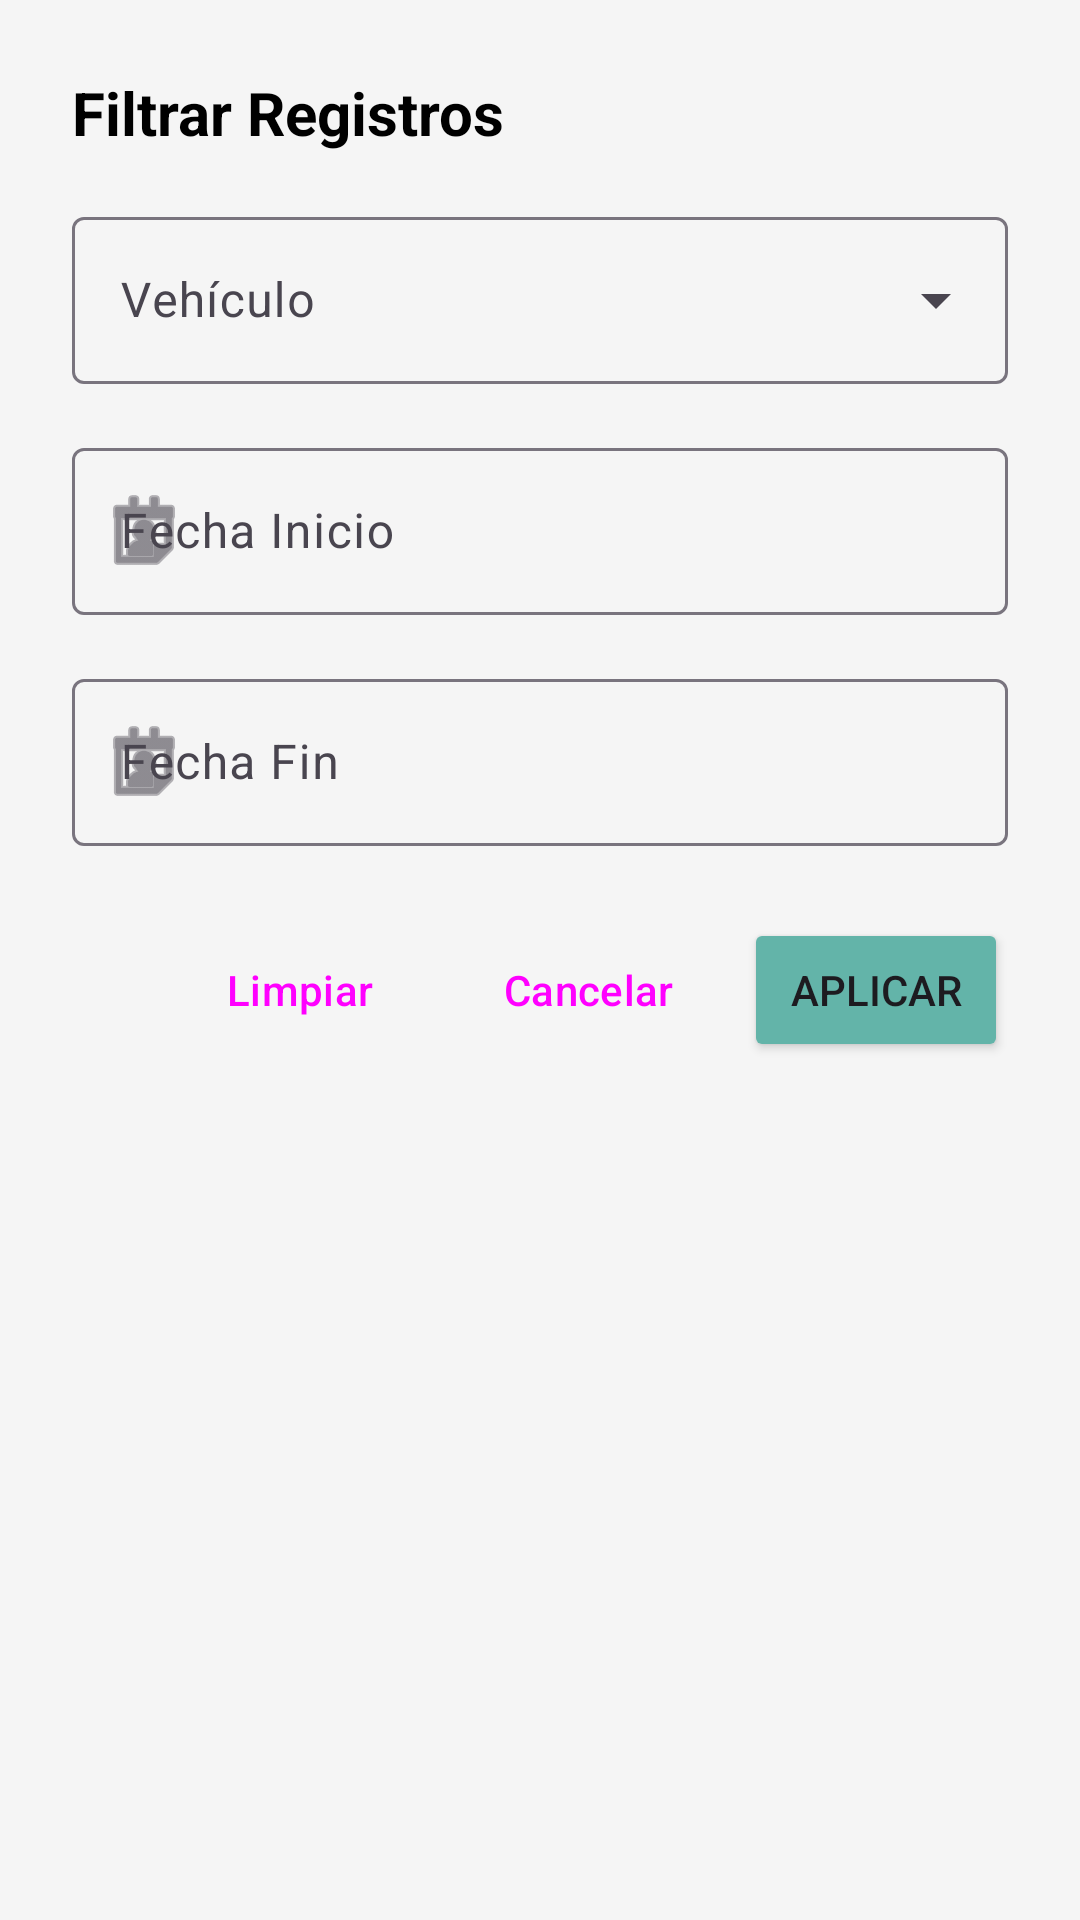

Android layout source for this screen:
<!-- AndroidManifest.xml: application theme Theme.LAB6_20210740 -->
<!-- res/layout/dialog_filter_fuel_records.xml -->
<?xml version="1.0" encoding="utf-8"?>
<LinearLayout xmlns:android="http://schemas.android.com/apk/res/android"
    xmlns:app="http://schemas.android.com/apk/res-auto"
    android:layout_width="match_parent"
    android:layout_height="wrap_content"
    android:orientation="vertical"
    android:padding="24dp">

    <TextView
        android:layout_width="wrap_content"
        android:layout_height="wrap_content"
        android:text="Filtrar Registros"
        android:textSize="20sp"
        android:textStyle="bold"
        android:textColor="@color/black"
        android:layout_marginBottom="16dp" />

    
    <com.google.android.material.textfield.TextInputLayout
        android:layout_width="match_parent"
        android:layout_height="wrap_content"
        android:hint="Vehículo"
        style="@style/Widget.Material3.TextInputLayout.OutlinedBox.ExposedDropdownMenu"
        android:layout_marginBottom="16dp">

        <AutoCompleteTextView
            android:id="@+id/spinner_filter_vehicle"
            android:layout_width="match_parent"
            android:layout_height="wrap_content"
            android:inputType="none" />

    </com.google.android.material.textfield.TextInputLayout>

    
    <com.google.android.material.textfield.TextInputLayout
        android:layout_width="match_parent"
        android:layout_height="wrap_content"
        android:hint="Fecha Inicio"
        style="@style/Widget.Material3.TextInputLayout.OutlinedBox"
        app:startIconDrawable="@android:drawable/ic_menu_my_calendar"
        android:layout_marginBottom="16dp">

        <com.google.android.material.textfield.TextInputEditText
            android:id="@+id/et_filter_start_date"
            android:layout_width="match_parent"
            android:layout_height="wrap_content"
            android:focusable="false"
            android:clickable="true"
            android:inputType="none" />

    </com.google.android.material.textfield.TextInputLayout>

    
    <com.google.android.material.textfield.TextInputLayout
        android:layout_width="match_parent"
        android:layout_height="wrap_content"
        android:hint="Fecha Fin"
        style="@style/Widget.Material3.TextInputLayout.OutlinedBox"
        app:startIconDrawable="@android:drawable/ic_menu_my_calendar"
        android:layout_marginBottom="24dp">

        <com.google.android.material.textfield.TextInputEditText
            android:id="@+id/et_filter_end_date"
            android:layout_width="match_parent"
            android:layout_height="wrap_content"
            android:focusable="false"
            android:clickable="true"
            android:inputType="none" />

    </com.google.android.material.textfield.TextInputLayout>

    
    <LinearLayout
        android:layout_width="match_parent"
        android:layout_height="wrap_content"
        android:orientation="horizontal"
        android:gravity="end">

        <Button
            android:id="@+id/btn_clear_filters"
            android:layout_width="wrap_content"
            android:layout_height="wrap_content"
            android:text="Limpiar"
            style="@style/Widget.Material3.Button.TextButton"
            android:layout_marginEnd="8dp" />

        <Button
            android:id="@+id/btn_cancel_filter"
            android:layout_width="wrap_content"
            android:layout_height="wrap_content"
            android:text="@string/cancel"
            style="@style/Widget.Material3.Button.TextButton"
            android:layout_marginEnd="8dp" />

        <Button
            android:id="@+id/btn_apply_filter"
            android:layout_width="wrap_content"
            android:layout_height="wrap_content"
            android:text="Aplicar"
            android:backgroundTint="@color/primary" />

    </LinearLayout>

</LinearLayout>
<!-- resources referenced by this layout -->
<resources>
  <color name="black">#FF000000</color>
  <color name="primary">#63B4A9</color>
  <string name="cancel">Cancelar</string>
  <style name="Theme.LAB6_20210740" parent="Base.Theme.LAB6_20210740" />
  <style name="Base.Theme.LAB6_20210740" parent="Theme.Material3.DayNight.NoActionBar">
          
          <item name="colorPrimary">@color/primary</item>
          <item name="colorPrimaryVariant">@color/botones</item>
          <item name="colorOnPrimary">@color/white</item>
  
          
          <item name="colorSecondary">@color/primary</item>
          <item name="colorSecondaryVariant">@color/botones</item>
          <item name="colorOnSecondary">@color/white</item>
  
          
          <item name="android:colorBackground">@color/light_gray</item>
          <item name="colorSurface">@color/white</item>
          <item name="colorOnSurface">@color/black</item>
  
          
          <item name="colorError">#B00020</item>
          <item name="colorOnError">@color/white</item>
  
          
          <item name="materialButtonStyle">@style/Widget.App.Button</item>
      </style>
  <color name="botones">#009688</color>
  <color name="white">#FFFFFFFF</color>
  <color name="light_gray">#F5F5F5</color>
  <style name="Widget.App.Button" parent="Widget.Material3.Button">
          <item name="backgroundTint">@color/primary</item>
          <item name="android:textColor">@color/white</item>
          <item name="cornerRadius">8dp</item>
      </style>
</resources>
